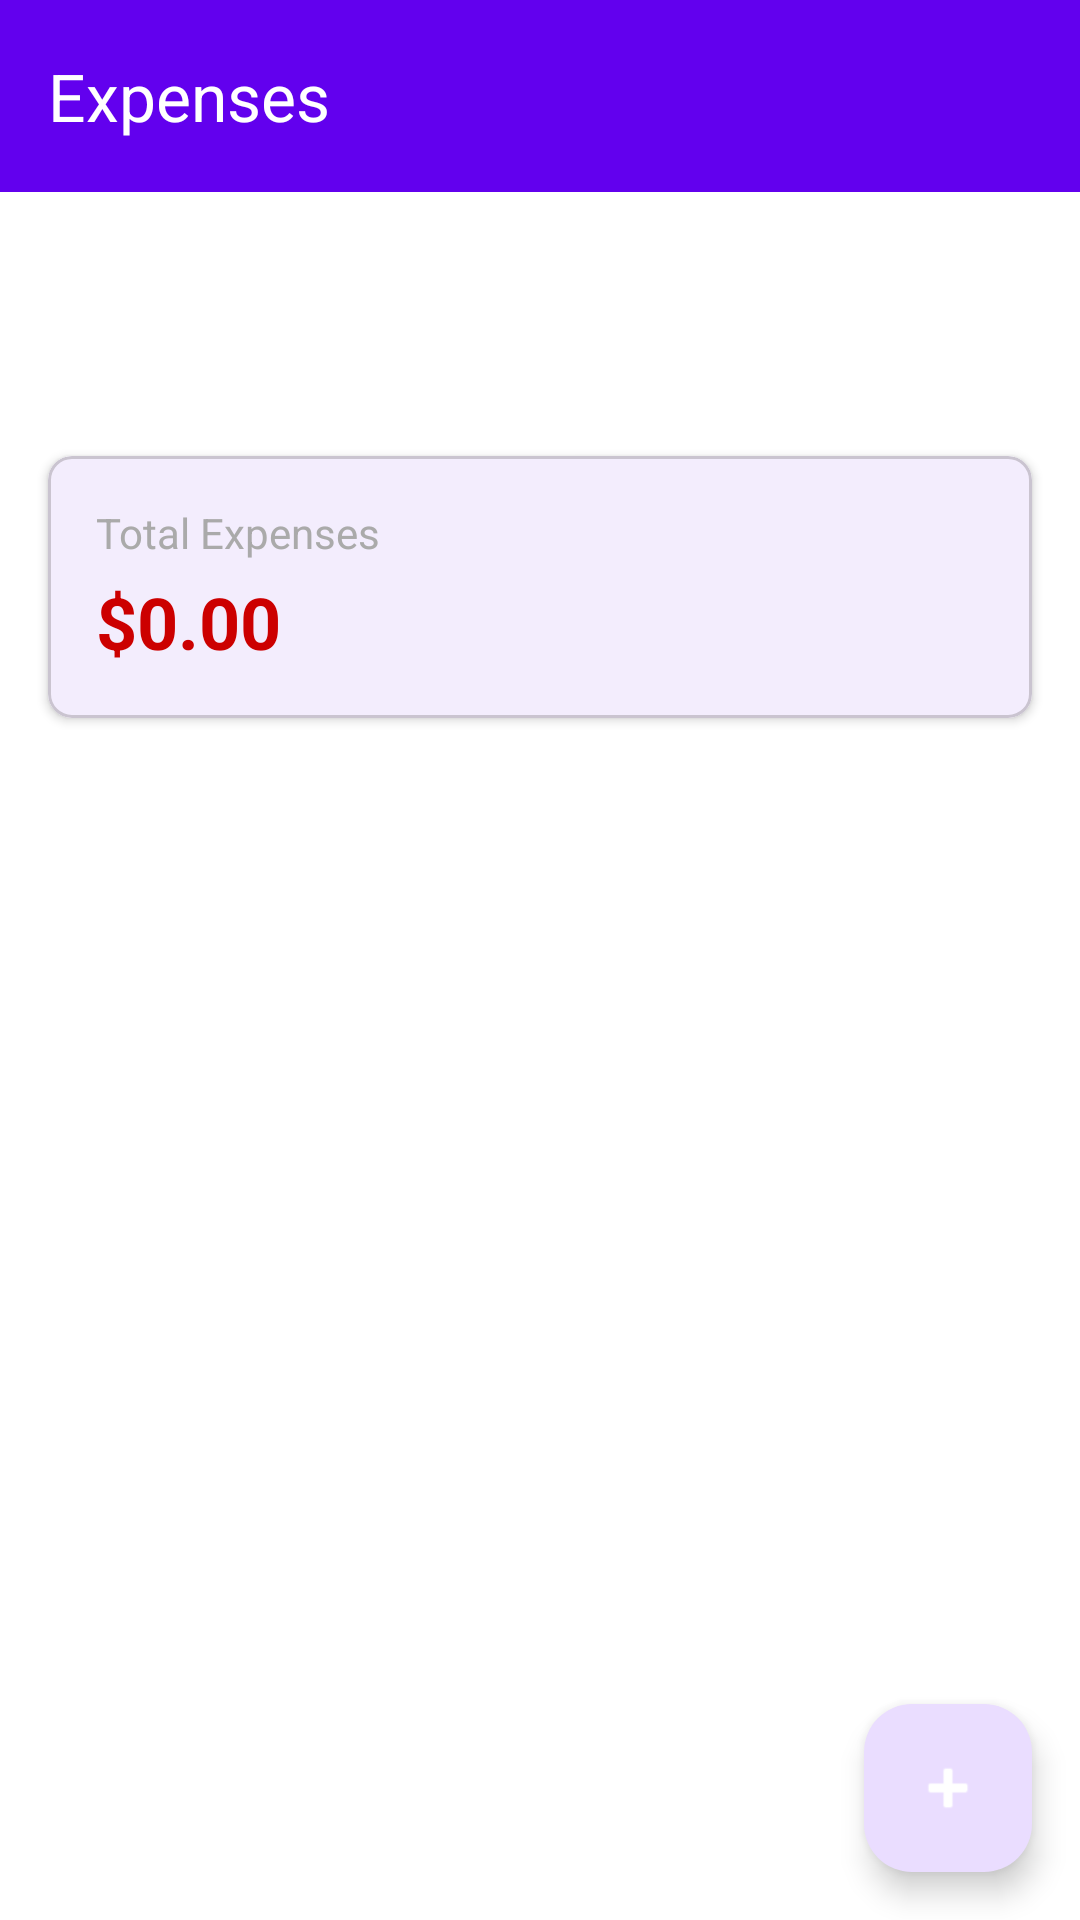

Write the Android layout XML for this screen, with the resource values it uses.
<!-- AndroidManifest.xml: application theme Theme.SmartBudget -->
<!-- res/layout/fragment_expenses.xml -->
<?xml version="1.0" encoding="utf-8"?>
<androidx.coordinatorlayout.widget.CoordinatorLayout xmlns:android="http://schemas.android.com/apk/res/android"
    xmlns:app="http://schemas.android.com/apk/res-auto"
    xmlns:tools="http://schemas.android.com/tools"
    android:layout_width="match_parent"
    android:layout_height="match_parent"
    android:background="@android:color/white">

    <com.google.android.material.appbar.AppBarLayout
        android:id="@+id/appBarLayout"
        android:layout_width="match_parent"
        android:layout_height="wrap_content"
        android:theme="@style/ThemeOverlay.AppCompat.Dark.ActionBar">

        <com.google.android.material.appbar.MaterialToolbar
            android:id="@+id/toolbar"
            android:layout_width="match_parent"
            android:layout_height="?attr/actionBarSize"
            android:background="?attr/colorPrimary"
            app:navigationIcon="@drawable/ic_arrow_back"
            app:title="Expenses"
            app:titleTextColor="@android:color/white" />

        <androidx.appcompat.widget.SearchView
            android:id="@+id/searchView"
            android:layout_width="match_parent"
            android:layout_height="wrap_content"
            android:layout_margin="8dp"
            android:background="@android:color/white"
            android:queryHint="Search expenses..."
            app:iconifiedByDefault="false" />

        
        <HorizontalScrollView
            android:layout_width="match_parent"
            android:layout_height="wrap_content"
            android:paddingStart="8dp"
            android:paddingEnd="8dp"
            android:paddingBottom="8dp"
            android:scrollbars="none">

            <com.google.android.material.chip.ChipGroup
                android:id="@+id/chipGroupCategories"
                android:layout_width="wrap_content"
                android:layout_height="wrap_content"
                app:selectionRequired="true"
                app:singleSelection="true" />

        </HorizontalScrollView>

    </com.google.android.material.appbar.AppBarLayout>

    <androidx.core.widget.NestedScrollView
        android:layout_width="match_parent"
        android:layout_height="match_parent"
        app:layout_behavior="@string/appbar_scrolling_view_behavior">

        <FrameLayout
            android:layout_width="match_parent"
            android:layout_height="wrap_content">

            
            <ProgressBar
                android:id="@+id/progressBar"
                android:layout_width="wrap_content"
                android:layout_height="wrap_content"
                android:layout_gravity="center"
                android:layout_marginTop="100dp"
                android:visibility="gone"
                tools:visibility="visible" />

            <LinearLayout
                android:layout_width="match_parent"
                android:layout_height="wrap_content"
                android:orientation="vertical">

                
                <com.google.android.material.card.MaterialCardView
                    android:layout_width="match_parent"
                    android:layout_height="wrap_content"
                    android:layout_margin="16dp"
                    app:cardCornerRadius="8dp"
                    app:cardElevation="2dp">

                    <LinearLayout
                        android:layout_width="match_parent"
                        android:layout_height="wrap_content"
                        android:orientation="vertical"
                        android:padding="16dp">

                        <TextView
                            android:layout_width="wrap_content"
                            android:layout_height="wrap_content"
                            android:text="Total Expenses"
                            android:textColor="@android:color/darker_gray"
                            android:textSize="14sp" />

                        <TextView
                            android:id="@+id/tvTotalExpenses"
                            android:layout_width="wrap_content"
                            android:layout_height="wrap_content"
                            android:layout_marginTop="4dp"
                            android:text="$0.00"
                            android:textColor="@android:color/holo_red_dark"
                            android:textSize="24sp"
                            android:textStyle="bold"
                            tools:text="$1,234.56" />

                        <Button
                            android:id="@+id/btnClearFilters"
                            style="@style/Widget.Material3.Button.TextButton"
                            android:layout_width="wrap_content"
                            android:layout_height="wrap_content"
                            android:layout_marginTop="8dp"
                            android:text="Clear Filters"
                            android:visibility="gone" />

                    </LinearLayout>

                </com.google.android.material.card.MaterialCardView>

                
                <androidx.recyclerview.widget.RecyclerView
                    android:id="@+id/rvExpenses"
                    android:layout_width="match_parent"
                    android:layout_height="wrap_content"
                    android:clipToPadding="false"
                    android:paddingBottom="80dp"
                    tools:itemCount="5"
                    tools:listitem="@layout/item_expense" />

                
                <LinearLayout
                    android:id="@+id/tvEmptyState"
                    android:layout_width="wrap_content"
                    android:layout_height="wrap_content"
                    android:layout_gravity="center"
                    android:layout_marginTop="100dp"
                    android:gravity="center"
                    android:orientation="vertical"
                    android:visibility="gone"
                    tools:visibility="visible">

                    <TextView
                        android:layout_width="wrap_content"
                        android:layout_height="wrap_content"
                        android:text="No expenses found"
                        android:textColor="@android:color/darker_gray"
                        android:textSize="18sp" />

                    <TextView
                        android:layout_width="wrap_content"
                        android:layout_height="wrap_content"
                        android:layout_marginTop="8dp"
                        android:text="Tap + to add your first expense"
                        android:textColor="@android:color/darker_gray"
                        android:textSize="14sp" />

                </LinearLayout>

            </LinearLayout>

        </FrameLayout>

    </androidx.core.widget.NestedScrollView>

    
    <com.google.android.material.floatingactionbutton.FloatingActionButton
        android:id="@+id/fabAddExpense"
        android:layout_width="wrap_content"
        android:layout_height="wrap_content"
        android:layout_gravity="bottom|end"
        android:layout_margin="16dp"
        android:contentDescription="Add Expense"
        android:src="@android:drawable/ic_input_add"
        app:tint="@android:color/white" />

</androidx.coordinatorlayout.widget.CoordinatorLayout>
<!-- res/layout/item_expense.xml (included above) -->
<?xml version="1.0" encoding="utf-8"?>
<com.google.android.material.card.MaterialCardView xmlns:android="http://schemas.android.com/apk/res/android"
    xmlns:app="http://schemas.android.com/apk/res-auto"
    xmlns:tools="http://schemas.android.com/tools"
    android:layout_width="match_parent"
    android:layout_height="wrap_content"
    android:layout_marginStart="16dp"
    android:layout_marginTop="8dp"
    android:layout_marginEnd="16dp"
    android:clickable="true"
    android:focusable="true"
    android:foreground="?attr/selectableItemBackground"
    app:cardCornerRadius="8dp"
    app:cardElevation="2dp">

    <RelativeLayout
        android:layout_width="match_parent"
        android:layout_height="wrap_content"
        android:padding="16dp">

        
        <TextView
            android:id="@+id/tvExpenseDescription"
            android:layout_width="match_parent"
            android:layout_height="wrap_content"
            android:layout_alignParentStart="true"
            android:layout_alignParentTop="true"
            android:layout_toStartOf="@+id/tvExpenseAmount"
            android:ellipsize="end"
            android:maxLines="2"
            android:text="Grocery Shopping"
            android:textColor="@android:color/black"
            android:textSize="16sp"
            android:textStyle="bold"
            tools:text="Grocery Shopping" />

        
        <TextView
            android:id="@+id/tvExpenseCategory"
            android:layout_width="wrap_content"
            android:layout_height="wrap_content"
            android:layout_below="@id/tvExpenseDescription"
            android:layout_alignParentStart="true"
            android:layout_marginTop="4dp"
            android:text="Food"
            android:textColor="@android:color/darker_gray"
            android:textSize="14sp"
            tools:text="Food" />

        
        <TextView
            android:id="@+id/tvExpenseDate"
            android:layout_width="wrap_content"
            android:layout_height="wrap_content"
            android:layout_below="@id/tvExpenseCategory"
            android:layout_alignParentStart="true"
            android:layout_marginTop="4dp"
            android:text="Jan 15"
            android:textColor="@android:color/darker_gray"
            android:textSize="12sp"
            tools:text="Jan 15" />

        
        <ImageView
            android:id="@+id/ivNotesIndicator"
            android:layout_width="16dp"
            android:layout_height="16dp"
            android:layout_below="@id/tvExpenseCategory"
            android:layout_marginStart="8dp"
            android:layout_marginTop="4dp"
            android:layout_toEndOf="@id/tvExpenseDate"
            android:contentDescription="Has notes"
            android:src="@android:drawable/ic_menu_info_details"
            android:visibility="gone"
            tools:visibility="visible" />

        
        <ImageView
            android:id="@+id/ivReceiptIndicator"
            android:layout_width="16dp"
            android:layout_height="16dp"
            android:layout_below="@id/tvExpenseCategory"
            android:layout_marginStart="4dp"
            android:layout_marginTop="4dp"
            android:layout_toEndOf="@id/ivNotesIndicator"
            android:contentDescription="Has receipt"
            android:src="@android:drawable/ic_menu_camera"
            android:visibility="gone"
            tools:visibility="visible" />

        
        <TextView
            android:id="@+id/tvExpenseAmount"
            android:layout_width="wrap_content"
            android:layout_height="wrap_content"
            android:layout_alignParentTop="true"
            android:layout_alignParentEnd="true"
            android:text="$123.45"
            android:textColor="@android:color/holo_red_dark"
            android:textSize="18sp"
            android:textStyle="bold"
            tools:text="$123.45" />

    </RelativeLayout>

</com.google.android.material.card.MaterialCardView>
<!-- resources referenced by this layout -->
<resources>
  <style name="Theme.SmartBudget" parent="Base.Theme.SmartBudget" />
  <style name="Base.Theme.SmartBudget" parent="Theme.Material3.Light.NoActionBar">
          
          <item name="colorPrimary">@color/primary</item>
          <item name="colorPrimaryVariant">@color/primary_variant</item>
          <item name="colorOnPrimary">@color/text_on_primary</item>
          
          
          <item name="colorSecondary">@color/secondary</item>
          <item name="colorSecondaryVariant">@color/secondary_variant</item>
          <item name="colorOnSecondary">@color/text_on_secondary</item>
          
          
          <item name="android:colorBackground">@color/background</item>
          <item name="colorSurface">@color/surface</item>
          <item name="colorOnBackground">@color/text_primary</item>
          <item name="colorOnSurface">@color/text_primary</item>
          
          
          <item name="colorError">@color/error</item>
          <item name="colorOnError">@color/text_on_primary</item>
          
          
          <item name="android:statusBarColor">@color/primary_dark</item>
          <item name="android:windowLightStatusBar">false</item>
          
          
          <item name="android:navigationBarColor">@color/background</item>
          
          
          <item name="android:textColorPrimary">@color/text_primary</item>
          <item name="android:textColorSecondary">@color/text_secondary</item>
          <item name="android:textColorHint">@color/text_hint</item>
          
          
          <item name="shapeAppearanceSmallComponent">@style/ShapeAppearance.SmartBudget.SmallComponent</item>
          <item name="shapeAppearanceMediumComponent">@style/ShapeAppearance.SmartBudget.MediumComponent</item>
          <item name="shapeAppearanceLargeComponent">@style/ShapeAppearance.SmartBudget.LargeComponent</item>
      </style>
  <color name="primary">#6200EE</color>
  <color name="primary_variant">#3700B3</color>
  <color name="text_on_primary">#FFFFFF</color>
  <color name="secondary">#03DAC6</color>
  <color name="secondary_variant">#018786</color>
  <color name="text_on_secondary">#000000</color>
  <color name="background">#FFFFFF</color>
  <color name="surface">#FFFFFF</color>
  <color name="text_primary">#212121</color>
  <color name="error">#F44336</color>
  <color name="primary_dark">#3700B3</color>
  <color name="text_secondary">#757575</color>
  <color name="text_hint">#9E9E9E</color>
  <style name="ShapeAppearance.SmartBudget.SmallComponent" parent="ShapeAppearance.Material3.SmallComponent">
          <item name="cornerFamily">rounded</item>
          <item name="cornerSize">8dp</item>
      </style>
  <style name="ShapeAppearance.SmartBudget.MediumComponent" parent="ShapeAppearance.Material3.MediumComponent">
          <item name="cornerFamily">rounded</item>
          <item name="cornerSize">12dp</item>
      </style>
  <style name="ShapeAppearance.SmartBudget.LargeComponent" parent="ShapeAppearance.Material3.LargeComponent">
          <item name="cornerFamily">rounded</item>
          <item name="cornerSize">16dp</item>
      </style>
</resources>
